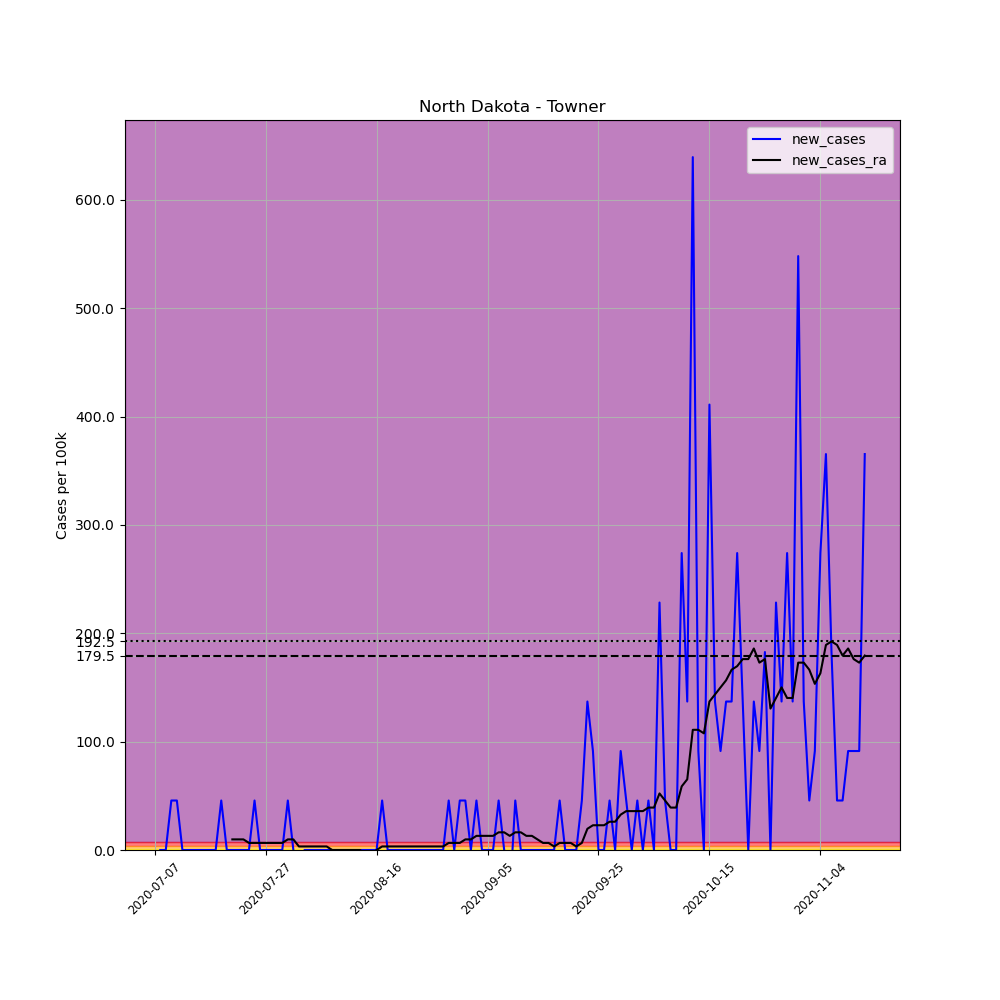

Source data for this figure (header and first rows):
, date, county, state, fips, cases, deaths, COUNTY, STNAME, CTYNAME, POPESTIMATE2019, per_100k, new_cases, new_cases_ra
695428, 2020-07-07, Towner, North Dakota, 38095, 1, 0, 95, North Dakota, Towner, 2189, 45.68, , 
695429, 2020-07-08, Towner, North Dakota, 38095, 1, 0, 95, North Dakota, Towner, 2189, 45.68, 0.0, 
695430, 2020-07-09, Towner, North Dakota, 38095, 1, 0, 95, North Dakota, Towner, 2189, 45.68, 0.0, 
695431, 2020-07-10, Towner, North Dakota, 38095, 2, 0, 95, North Dakota, Towner, 2189, 91.37, 45.68, 
695432, 2020-07-11, Towner, North Dakota, 38095, 3, 0, 95, North Dakota, Towner, 2189, 137, 45.68, 
695433, 2020-07-12, Towner, North Dakota, 38095, 3, 0, 95, North Dakota, Towner, 2189, 137, 0.0, 
695434, 2020-07-13, Towner, North Dakota, 38095, 3, 0, 95, North Dakota, Towner, 2189, 137, 0.0, 
695435, 2020-07-14, Towner, North Dakota, 38095, 3, 0, 95, North Dakota, Towner, 2189, 137, 0.0, 
695436, 2020-07-15, Towner, North Dakota, 38095, 3, 0, 95, North Dakota, Towner, 2189, 137, 0.0, 
695437, 2020-07-16, Towner, North Dakota, 38095, 3, 0, 95, North Dakota, Towner, 2189, 137, 0.0, 
695438, 2020-07-17, Towner, North Dakota, 38095, 3, 0, 95, North Dakota, Towner, 2189, 137, 0.0, 
695439, 2020-07-18, Towner, North Dakota, 38095, 3, 0, 95, North Dakota, Towner, 2189, 137, 0.0, 
695440, 2020-07-19, Towner, North Dakota, 38095, 4, 0, 95, North Dakota, Towner, 2189, 182.7, 45.68, 
695441, 2020-07-20, Towner, North Dakota, 38095, 4, 0, 95, North Dakota, Towner, 2189, 182.7, 0.0, 
695442, 2020-07-21, Towner, North Dakota, 38095, 4, 0, 95, North Dakota, Towner, 2189, 182.7, 0.0, 9.789
695443, 2020-07-22, Towner, North Dakota, 38095, 4, 0, 95, North Dakota, Towner, 2189, 182.7, 0.0, 9.789
695444, 2020-07-23, Towner, North Dakota, 38095, 4, 0, 95, North Dakota, Towner, 2189, 182.7, 0.0, 9.789
695445, 2020-07-24, Towner, North Dakota, 38095, 4, 0, 95, North Dakota, Towner, 2189, 182.7, 0.0, 6.526
695446, 2020-07-25, Towner, North Dakota, 38095, 5, 0, 95, North Dakota, Towner, 2189, 228.4, 45.68, 6.526
695447, 2020-07-26, Towner, North Dakota, 38095, 5, 0, 95, North Dakota, Towner, 2189, 228.4, 0.0, 6.526
695448, 2020-07-27, Towner, North Dakota, 38095, 5, 0, 95, North Dakota, Towner, 2189, 228.4, 0.0, 6.526
695449, 2020-07-28, Towner, North Dakota, 38095, 5, 0, 95, North Dakota, Towner, 2189, 228.4, 0.0, 6.526
695450, 2020-07-29, Towner, North Dakota, 38095, 5, 0, 95, North Dakota, Towner, 2189, 228.4, 0.0, 6.526
695451, 2020-07-30, Towner, North Dakota, 38095, 5, 0, 95, North Dakota, Towner, 2189, 228.4, 0.0, 6.526
695452, 2020-07-31, Towner, North Dakota, 38095, 6, 0, 95, North Dakota, Towner, 2189, 274.1, 45.68, 9.789
695453, 2020-08-01, Towner, North Dakota, 38095, 6, 0, 95, North Dakota, Towner, 2189, 274.1, 0.0, 9.789
695454, 2020-08-02, Towner, North Dakota, 38095, 5, 0, 95, North Dakota, Towner, 2189, 228.4, -45.68, 3.263
695455, 2020-08-03, Towner, North Dakota, 38095, 5, 0, 95, North Dakota, Towner, 2189, 228.4, 0.0, 3.263
695456, 2020-08-04, Towner, North Dakota, 38095, 5, 0, 95, North Dakota, Towner, 2189, 228.4, 0.0, 3.263
695457, 2020-08-05, Towner, North Dakota, 38095, 5, 0, 95, North Dakota, Towner, 2189, 228.4, 0.0, 3.263
695458, 2020-08-06, Towner, North Dakota, 38095, 5, 0, 95, North Dakota, Towner, 2189, 228.4, 0.0, 3.263
695459, 2020-08-07, Towner, North Dakota, 38095, 5, 0, 95, North Dakota, Towner, 2189, 228.4, 0.0, 3.263
695460, 2020-08-08, Towner, North Dakota, 38095, 5, 0, 95, North Dakota, Towner, 2189, 228.4, 0.0, 0.0
695461, 2020-08-09, Towner, North Dakota, 38095, 5, 0, 95, North Dakota, Towner, 2189, 228.4, 0.0, 0.0
695462, 2020-08-10, Towner, North Dakota, 38095, 5, 0, 95, North Dakota, Towner, 2189, 228.4, 0.0, 0.0
695463, 2020-08-11, Towner, North Dakota, 38095, 5, 0, 95, North Dakota, Towner, 2189, 228.4, 0.0, 0.0
695464, 2020-08-12, Towner, North Dakota, 38095, 5, 0, 95, North Dakota, Towner, 2189, 228.4, 0.0, 0.0
695465, 2020-08-13, Towner, North Dakota, 38095, 5, 0, 95, North Dakota, Towner, 2189, 228.4, 0.0, 0.0
695466, 2020-08-14, Towner, North Dakota, 38095, 5, 0, 95, North Dakota, Towner, 2189, 228.4, 0.0, -3.263
695467, 2020-08-15, Towner, North Dakota, 38095, 5, 0, 95, North Dakota, Towner, 2189, 228.4, 0.0, -3.263
695468, 2020-08-16, Towner, North Dakota, 38095, 5, 0, 95, North Dakota, Towner, 2189, 228.4, 0.0, 0.0
695469, 2020-08-17, Towner, North Dakota, 38095, 6, 0, 95, North Dakota, Towner, 2189, 274.1, 45.68, 3.263
695470, 2020-08-18, Towner, North Dakota, 38095, 6, 0, 95, North Dakota, Towner, 2189, 274.1, 0.0, 3.263
695471, 2020-08-19, Towner, North Dakota, 38095, 6, 0, 95, North Dakota, Towner, 2189, 274.1, 0.0, 3.263
695472, 2020-08-20, Towner, North Dakota, 38095, 6, 0, 95, North Dakota, Towner, 2189, 274.1, 0.0, 3.263
695473, 2020-08-21, Towner, North Dakota, 38095, 6, 0, 95, North Dakota, Towner, 2189, 274.1, 0.0, 3.263
695474, 2020-08-22, Towner, North Dakota, 38095, 6, 0, 95, North Dakota, Towner, 2189, 274.1, 0.0, 3.263
695475, 2020-08-23, Towner, North Dakota, 38095, 6, 0, 95, North Dakota, Towner, 2189, 274.1, 0.0, 3.263
695476, 2020-08-24, Towner, North Dakota, 38095, 6, 0, 95, North Dakota, Towner, 2189, 274.1, 0.0, 3.263
695477, 2020-08-25, Towner, North Dakota, 38095, 6, 0, 95, North Dakota, Towner, 2189, 274.1, 0.0, 3.263
695478, 2020-08-26, Towner, North Dakota, 38095, 6, 0, 95, North Dakota, Towner, 2189, 274.1, 0.0, 3.263
695479, 2020-08-27, Towner, North Dakota, 38095, 6, 0, 95, North Dakota, Towner, 2189, 274.1, 0.0, 3.263
695480, 2020-08-28, Towner, North Dakota, 38095, 6, 0, 95, North Dakota, Towner, 2189, 274.1, 0.0, 3.263
695481, 2020-08-29, Towner, North Dakota, 38095, 7, 0, 95, North Dakota, Towner, 2189, 319.8, 45.68, 6.526
695482, 2020-08-30, Towner, North Dakota, 38095, 7, 0, 95, North Dakota, Towner, 2189, 319.8, 0.0, 6.526
695483, 2020-08-31, Towner, North Dakota, 38095, 8, 0, 95, North Dakota, Towner, 2189, 365.5, 45.68, 6.526
695484, 2020-09-01, Towner, North Dakota, 38095, 9, 0, 95, North Dakota, Towner, 2189, 411.1, 45.68, 9.789
695485, 2020-09-02, Towner, North Dakota, 38095, 9, 0, 95, North Dakota, Towner, 2189, 411.1, 0.0, 9.789
695486, 2020-09-03, Towner, North Dakota, 38095, 10, 0, 95, North Dakota, Towner, 2189, 456.8, 45.68, 13.05
695487, 2020-09-04, Towner, North Dakota, 38095, 10, 0, 95, North Dakota, Towner, 2189, 456.8, 0.0, 13.05
... 69 more rows
